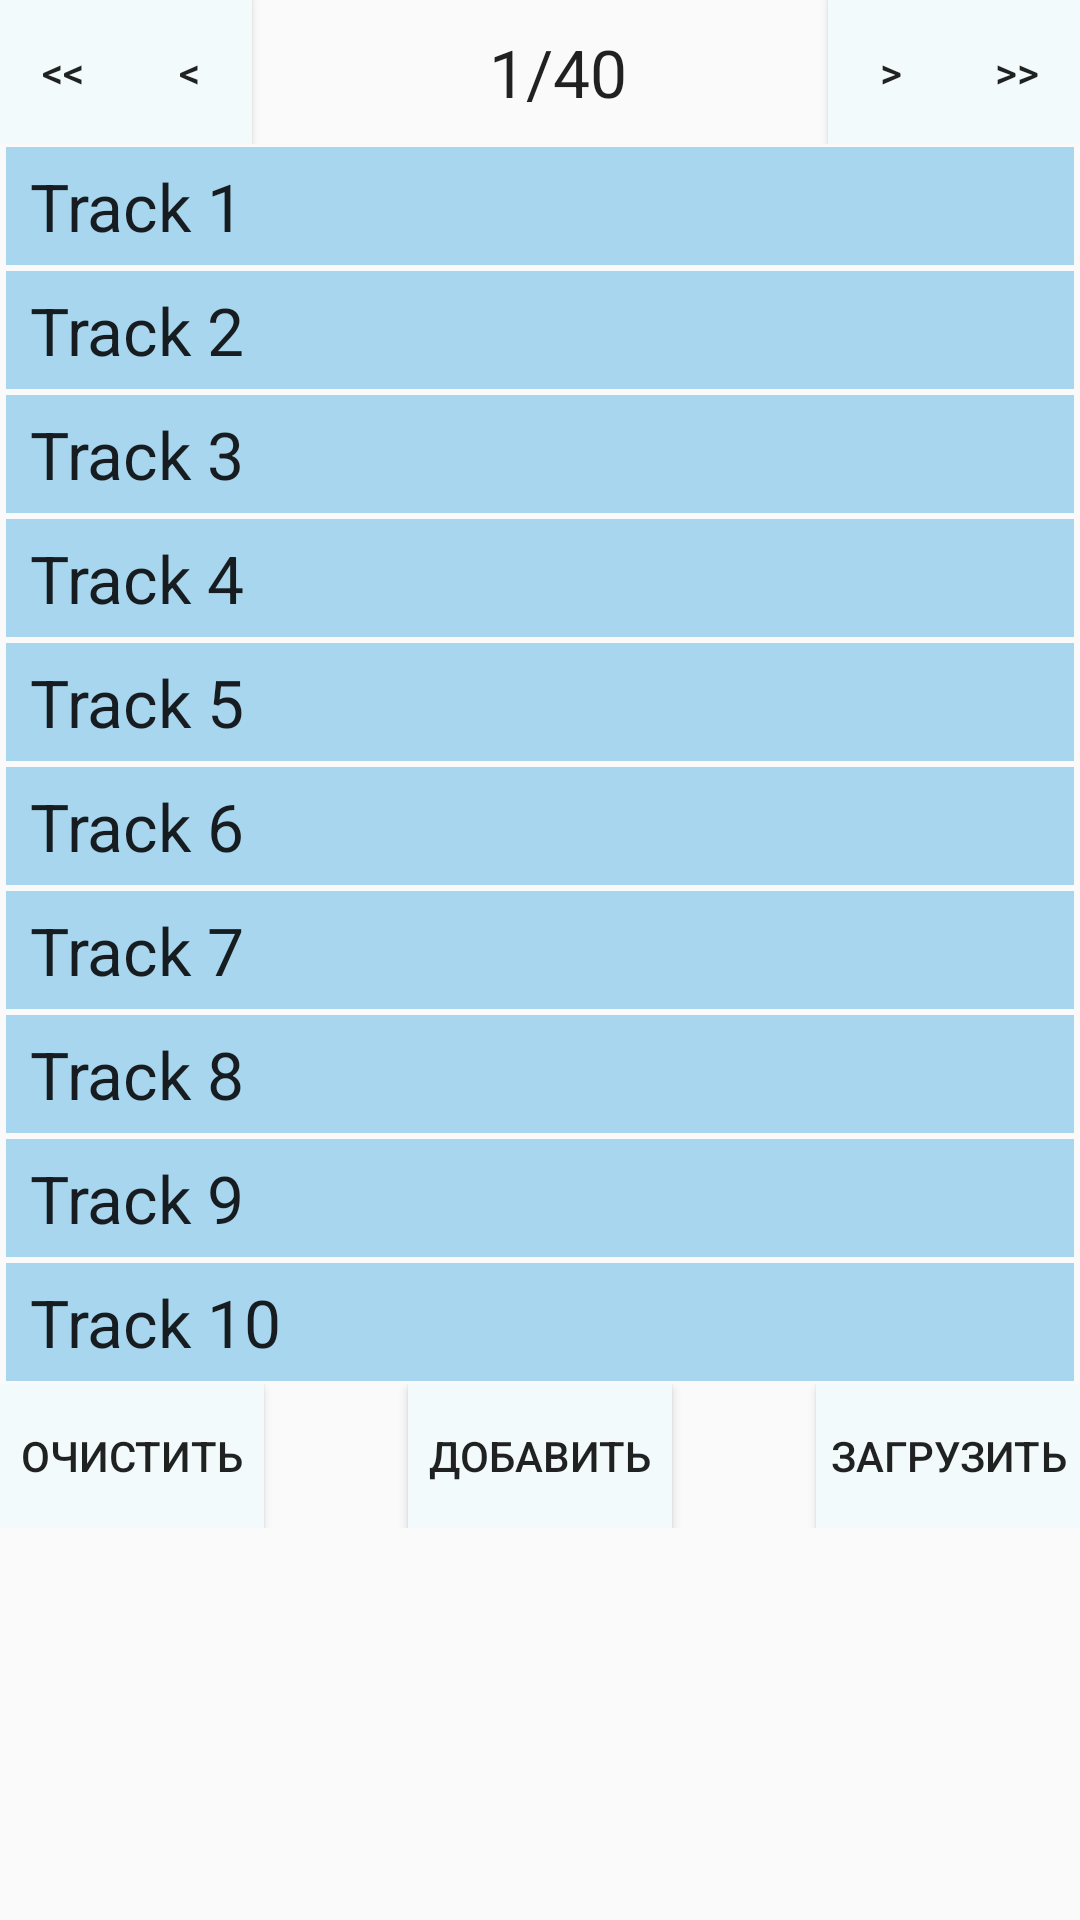

This screen was rendered from an Android layout file. Write that file and the resources it references.
<!-- AndroidManifest.xml: application theme AppTheme -->
<!-- res/layout/playlist_dialog.xml -->
<?xml version="1.0" encoding="utf-8"?>
<LinearLayout xmlns:android="http://schemas.android.com/apk/res/android"
    android:orientation="vertical" android:layout_width="match_parent"
    android:layout_height="wrap_content">

    <RelativeLayout
        android:layout_width="match_parent"
        android:layout_height="wrap_content"
        android:layout_gravity="center_horizontal">

        <Button
            style="?android:attr/buttonStyleSmall"
            android:layout_width="42dp"
            android:layout_height="wrap_content"
            android:text="@string/mediaFastBackward"
            android:id="@+id/PL_start"
            android:layout_alignParentTop="true"
            android:layout_alignParentStart="true"
            android:background="#f2fafb"
            android:layout_alignParentLeft="true" />

        <Button
            style="?android:attr/buttonStyleSmall"
            android:layout_width="42dp"
            android:layout_height="wrap_content"
            android:text="@string/mediaBackward"
            android:id="@+id/PL_back"
            android:layout_alignParentTop="true"
            android:layout_toEndOf="@+id/PL_start"
            android:background="#f2fafb"
            android:layout_toRightOf="@+id/PL_start" />

        <Button
            style="?android:attr/buttonStyleSmall"
            android:layout_width="42dp"
            android:layout_height="wrap_content"
            android:text="@string/mediaFastForward"
            android:id="@+id/PL_finish"
            android:layout_alignParentTop="true"
            android:layout_alignParentEnd="true"
            android:background="#f2fafb"
            android:layout_alignParentRight="true" />

        <Button
            style="?android:attr/buttonStyleSmall"
            android:layout_width="42dp"
            android:layout_height="wrap_content"
            android:text="@string/mediaForward"
            android:id="@+id/PL_next"
            android:layout_alignParentTop="true"
            android:layout_toStartOf="@+id/PL_finish"
            android:background="#f2fafb"
            android:layout_toLeftOf="@+id/PL_finish" />

        <TextView
            android:layout_width="wrap_content"
            android:layout_height="wrap_content"
            android:textAppearance="?android:attr/textAppearanceLarge"
            android:text="@string/mediaDivider"
            android:id="@+id/textView2"
            android:layout_gravity="center_vertical"
            android:layout_centerVertical="true"
            android:layout_centerHorizontal="true" />

        <TextView
            android:layout_width="wrap_content"
            android:layout_height="wrap_content"
            android:textAppearance="?android:attr/textAppearanceLarge"
            android:text="@string/mediaTotal"
            android:id="@+id/PL_total"
            android:layout_gravity="center_vertical"
            android:layout_centerVertical="true"
            android:layout_toEndOf="@+id/textView2"
            android:layout_toRightOf="@+id/textView2" />

        <TextView
            android:layout_width="wrap_content"
            android:layout_height="wrap_content"
            android:textAppearance="?android:attr/textAppearanceLarge"
            android:text="@string/mediaFirst"
            android:id="@+id/PL_first"
            android:layout_gravity="center_vertical"
            android:layout_centerVertical="true"
            android:layout_toStartOf="@+id/textView2"
            android:layout_toLeftOf="@+id/textView2" />
    </RelativeLayout>

    <TextView
        android:layout_width="match_parent"
        android:layout_height="wrap_content"
        android:textAppearance="?android:attr/textAppearanceLarge"
        android:text="@string/mediaTrack1"
        android:id="@+id/PL_line01"
        android:ellipsize="end"
        android:paddingTop="5dp"
        android:paddingBottom="5dp"
        android:paddingLeft="8dp"
        android:paddingRight="8dp"
        android:layout_marginTop="1dp"
        android:layout_marginBottom="1dp"
        android:layout_marginRight="2dp"
        android:layout_marginLeft="2dp"
        android:background="@color/colorAccent" />

    <TextView
        android:layout_width="match_parent"
        android:layout_height="wrap_content"
        android:textAppearance="?android:attr/textAppearanceLarge"
        android:text="@string/mediaTrack2"
        android:id="@+id/PL_line02"
        android:ellipsize="end"
        android:paddingTop="5dp"
        android:paddingBottom="5dp"
        android:paddingLeft="8dp"
        android:paddingRight="8dp"
        android:layout_marginTop="1dp"
        android:layout_marginBottom="1dp"
        android:layout_marginRight="2dp"
        android:layout_marginLeft="2dp"
        android:background="@color/colorAccent" />

    <TextView
        android:layout_width="match_parent"
        android:layout_height="wrap_content"
        android:textAppearance="?android:attr/textAppearanceLarge"
        android:text="@string/mediaTrack3"
        android:id="@+id/PL_line03"
        android:ellipsize="end"
        android:paddingTop="5dp"
        android:paddingBottom="5dp"
        android:paddingLeft="8dp"
        android:paddingRight="8dp"
        android:layout_marginTop="1dp"
        android:layout_marginBottom="1dp"
        android:layout_marginRight="2dp"
        android:layout_marginLeft="2dp"
        android:background="@color/colorAccent" />

    <TextView
        android:id="@+id/PL_line04"
        android:layout_width="match_parent"
        android:layout_height="wrap_content"
        android:layout_marginBottom="1dp"
        android:layout_marginLeft="2dp"
        android:layout_marginRight="2dp"
        android:layout_marginTop="1dp"
        android:background="@color/colorAccent"
        android:ellipsize="end"
        android:paddingBottom="5dp"
        android:paddingLeft="8dp"
        android:paddingRight="8dp"
        android:paddingTop="5dp"
        android:text="@string/mediaTrack4"
        android:textAppearance="?android:attr/textAppearanceLarge" />

    <TextView
        android:id="@+id/PL_line05"
        android:layout_width="match_parent"
        android:layout_height="wrap_content"
        android:layout_marginBottom="1dp"
        android:layout_marginLeft="2dp"
        android:layout_marginRight="2dp"
        android:layout_marginTop="1dp"
        android:background="@color/colorAccent"
        android:ellipsize="end"
        android:paddingBottom="5dp"
        android:paddingLeft="8dp"
        android:paddingRight="8dp"
        android:paddingTop="5dp"
        android:text="@string/mediaTrack5"
        android:textAppearance="?android:attr/textAppearanceLarge" />

    <TextView
        android:layout_width="match_parent"
        android:layout_height="wrap_content"
        android:textAppearance="?android:attr/textAppearanceLarge"
        android:text="@string/mediaTrack6"
        android:id="@+id/PL_line06"
        android:ellipsize="end"
        android:paddingTop="5dp"
        android:paddingBottom="5dp"
        android:paddingLeft="8dp"
        android:paddingRight="8dp"
        android:layout_marginTop="1dp"
        android:layout_marginBottom="1dp"
        android:layout_marginRight="2dp"
        android:layout_marginLeft="2dp"
        android:background="@color/colorAccent" />

    <TextView
        android:layout_width="match_parent"
        android:layout_height="wrap_content"
        android:textAppearance="?android:attr/textAppearanceLarge"
        android:text="@string/mediaTrack7"
        android:id="@+id/PL_line07"
        android:ellipsize="end"
        android:paddingTop="5dp"
        android:paddingBottom="5dp"
        android:paddingLeft="8dp"
        android:paddingRight="8dp"
        android:layout_marginTop="1dp"
        android:layout_marginBottom="1dp"
        android:layout_marginRight="2dp"
        android:layout_marginLeft="2dp"
        android:background="@color/colorAccent" />

    <TextView
        android:layout_width="match_parent"
        android:layout_height="wrap_content"
        android:textAppearance="?android:attr/textAppearanceLarge"
        android:text="@string/mediaTrack8"
        android:id="@+id/PL_line08"
        android:ellipsize="end"
        android:paddingTop="5dp"
        android:paddingBottom="5dp"
        android:paddingLeft="8dp"
        android:paddingRight="8dp"
        android:layout_marginTop="1dp"
        android:layout_marginBottom="1dp"
        android:layout_marginRight="2dp"
        android:layout_marginLeft="2dp"
        android:background="@color/colorAccent" />

    <TextView
        android:layout_width="match_parent"
        android:layout_height="wrap_content"
        android:textAppearance="?android:attr/textAppearanceLarge"
        android:text="@string/mediaTrack9"
        android:id="@+id/PL_line09"
        android:ellipsize="end"
        android:paddingTop="5dp"
        android:paddingBottom="5dp"
        android:paddingLeft="8dp"
        android:paddingRight="8dp"
        android:layout_marginTop="1dp"
        android:layout_marginBottom="1dp"
        android:layout_marginRight="2dp"
        android:layout_marginLeft="2dp"
        android:background="@color/colorAccent" />

    <TextView
        android:layout_width="match_parent"
        android:layout_height="wrap_content"
        android:textAppearance="?android:attr/textAppearanceLarge"
        android:text="@string/mediaTrack10"
        android:id="@+id/PL_line10"
        android:ellipsize="end"
        android:paddingTop="5dp"
        android:paddingBottom="5dp"
        android:paddingLeft="8dp"
        android:paddingRight="8dp"
        android:layout_marginTop="1dp"
        android:layout_marginBottom="1dp"
        android:layout_marginRight="2dp"
        android:layout_marginLeft="2dp"
        android:background="@color/colorAccent" />

    <RelativeLayout
        android:layout_width="match_parent"
        android:layout_height="wrap_content"
        android:layout_gravity="center_horizontal">

        <Button
            android:layout_width="wrap_content"
            android:layout_height="wrap_content"
            android:text="@string/mediaClear"
            android:id="@+id/PL_clear"
            android:layout_alignParentTop="true"
            android:layout_alignParentStart="true"
            android:background="#f2fafb"
            android:layout_alignParentLeft="true" />

        <Button
            android:layout_width="wrap_content"
            android:layout_height="wrap_content"
            android:text="@string/mediaAdd"
            android:id="@+id/PL_add"
            android:layout_alignParentTop="true"
            android:layout_centerHorizontal="true"
            android:background="#f2fafb" />

        <Button
            android:layout_width="wrap_content"
            android:layout_height="wrap_content"
            android:text="@string/mediaLoad"
            android:id="@+id/PL_load"
            android:layout_alignParentTop="true"
            android:layout_alignParentEnd="true"
            android:background="#f2fafb"
            android:layout_alignParentRight="true" />
    </RelativeLayout>


</LinearLayout>
<!-- resources referenced by this layout -->
<resources>
  <color name="colorAccent">#a8d6ee</color>
  <string name="mediaAdd">Добавить</string>
  <string name="mediaBackward">&lt;</string>
  <string name="mediaClear">Очистить</string>
  <string name="mediaDivider">/</string>
  <string name="mediaFastBackward">&lt;&lt;</string>
  <string name="mediaFastForward">&gt;&gt;</string>
  <string name="mediaFirst">1</string>
  <string name="mediaForward">&gt;</string>
  <string name="mediaLoad">Загрузить</string>
  <string name="mediaTotal">40</string>
  <string name="mediaTrack1">Track 1</string>
  <string name="mediaTrack10">Track 10</string>
  <string name="mediaTrack2">Track 2</string>
  <string name="mediaTrack3">Track 3</string>
  <string name="mediaTrack4">Track 4</string>
  <string name="mediaTrack5">Track 5</string>
  <string name="mediaTrack6">Track 6</string>
  <string name="mediaTrack7">Track 7</string>
  <string name="mediaTrack8">Track 8</string>
  <string name="mediaTrack9">Track 9</string>
  <style name="AppTheme" parent="Theme.AppCompat.Light.DarkActionBar">
          
          <item name="colorPrimary">@color/colorPrimary</item>
          <item name="colorPrimaryDark">@color/colorPrimaryDark</item>
          <item name="colorAccent">@color/colorAccent</item>
      </style>
  <color name="colorPrimary">#88B6CE</color>
  <color name="colorPrimaryDark">#6493AE</color>
</resources>
